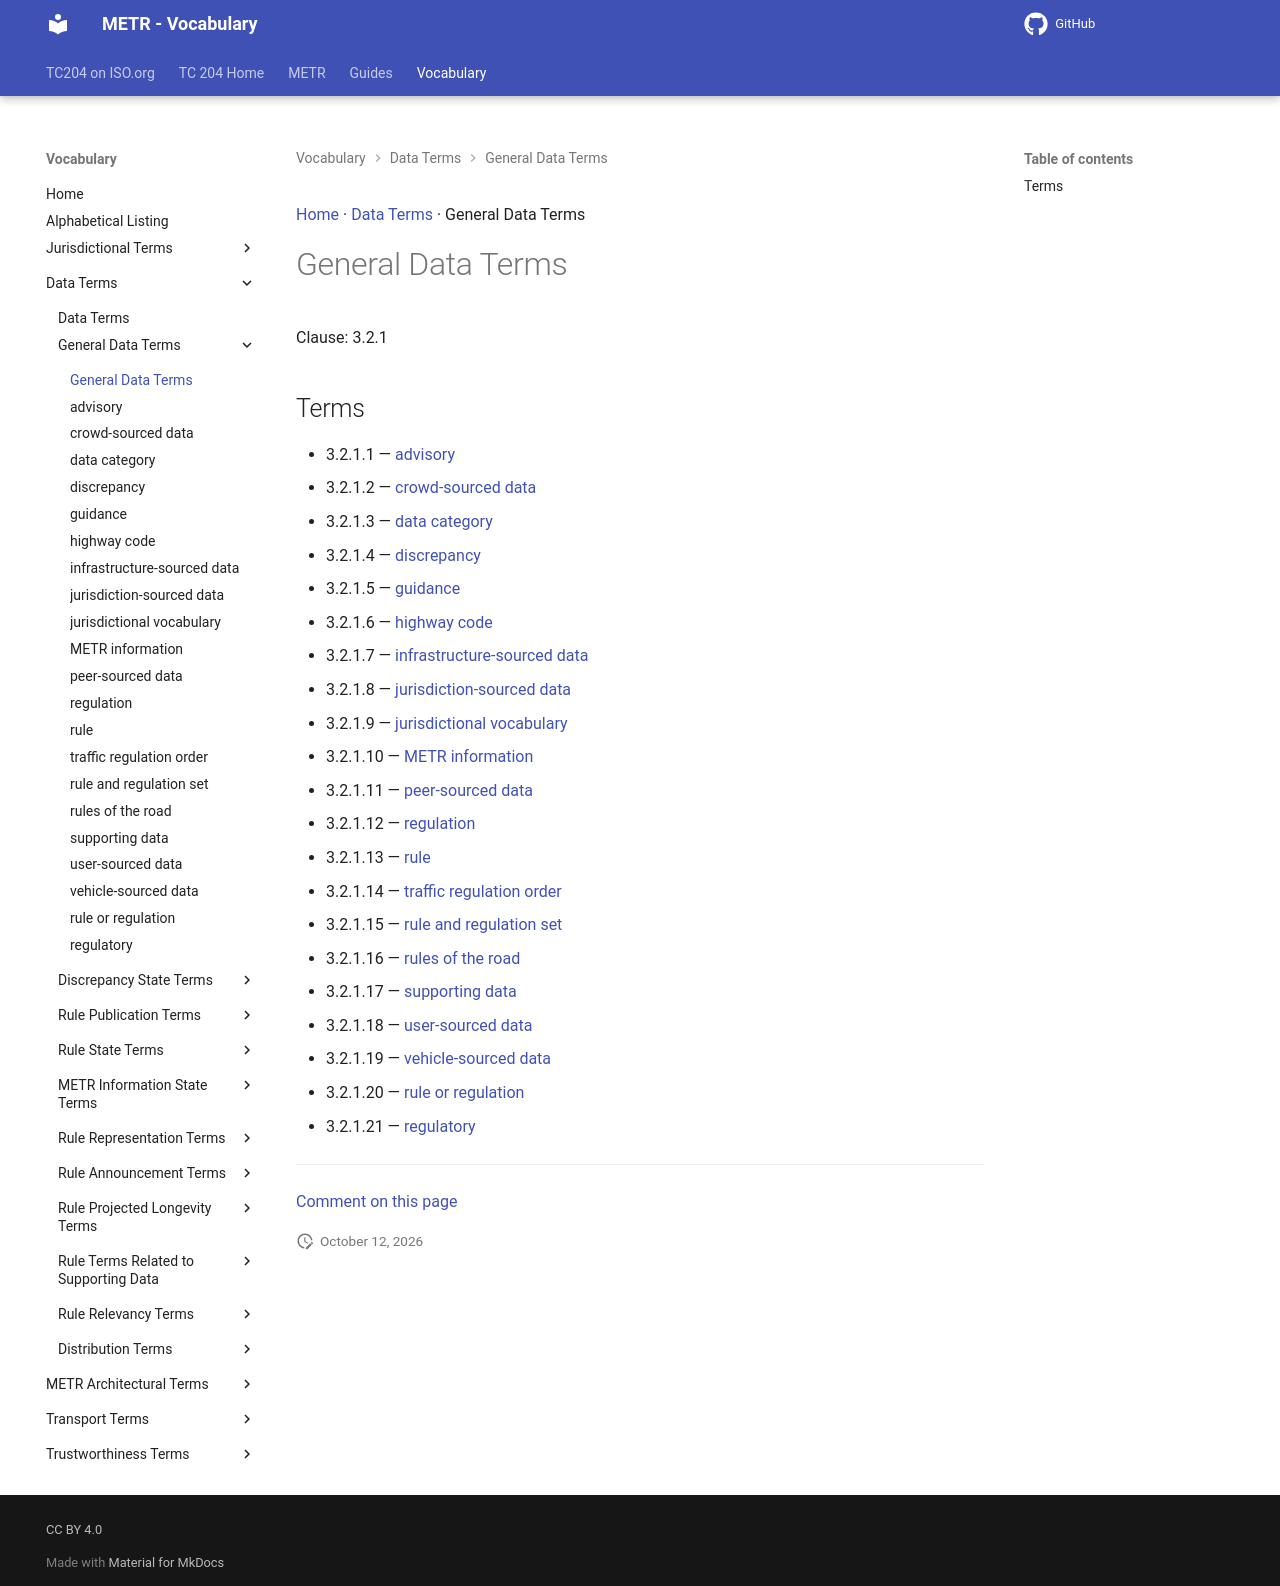

repository: ISO-TC204/iso24315-vocab · page: v1.1.0-alpha.2/terms/patterns/General Data Terms/index.html · generator: mkdocs

[Home](../../index.md) · [Data Terms](../groups/Data Terms.md) · General Data Terms

# General Data Terms

Clause: 3.2.1

## Terms

- 3.2.1.1 — [advisory](../advisory.md)
- 3.2.1.2 — [crowd-sourced data](../crowd-sourced data.md)
- 3.2.1.3 — [data category](../data category.md)
- 3.2.1.4 — [discrepancy](../discrepancy.md)
- 3.2.1.5 — [guidance](../guidance.md)
- 3.2.1.6 — [highway code](../highway code.md)
- 3.2.1.7 — [infrastructure-sourced data](../infrastructure-sourced data.md)
- 3.2.1.8 — [jurisdiction-sourced data](../jurisdiction-sourced data.md)
- 3.2.1.9 — [jurisdictional vocabulary](../jurisdictional vocabulary.md)
- 3.2.1.10 — [METR information](../METR information.md)
- 3.2.1.11 — [peer-sourced data](../peer-sourced data.md)
- 3.2.1.12 — [regulation](../regulation.md)
- 3.2.1.13 — [rule](../rule.md)
- 3.2.1.14 — [traffic regulation order](../traffic regulation order.md)
- 3.2.1.15 — [rule and regulation set](../rule and regulation set.md)
- 3.2.1.16 — [rules of the road](../rules of the road.md)
- 3.2.1.17 — [supporting data](../supporting data.md)
- 3.2.1.18 — [user-sourced data](../user-sourced data.md)
- 3.2.1.19 — [vehicle-sourced data](../vehicle-sourced data.md)
- 3.2.1.20 — [rule or regulation](../rule or regulation.md)
- 3.2.1.21 — [regulatory](../regulatory.md)

---

[Comment on this page](https://github.com/ISO-TC204/iso24315-vocab/issues/new?template=page-feedback.yml&title=%5BPage+feedback%5D+General+Data+Terms&page-title=General+Data+Terms&page-path=terms%2Fpatterns%2FGeneral+Data+Terms.md)
